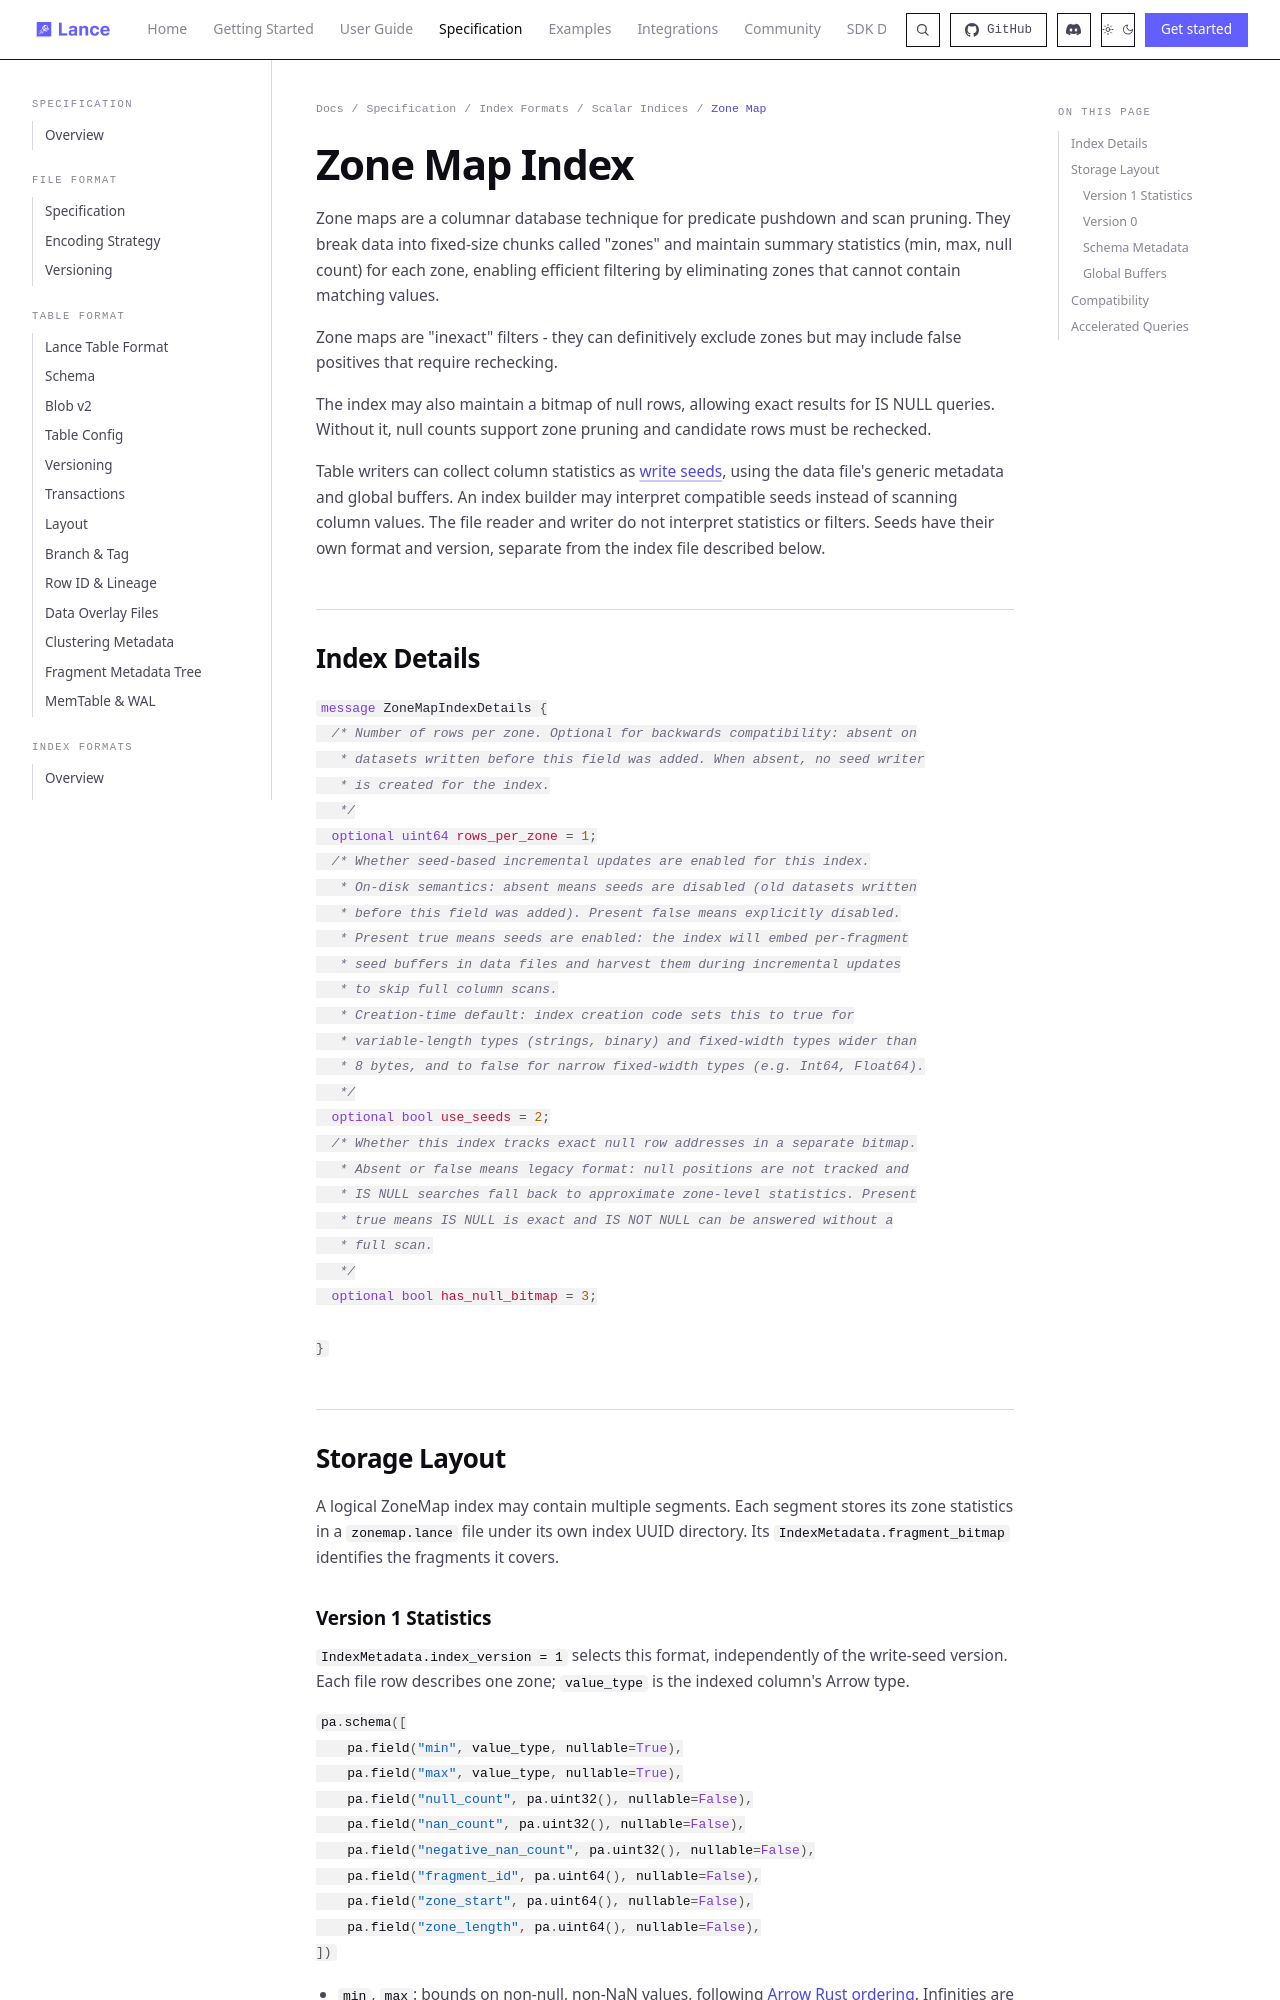

repository: dovel-pr17-validation/pr17r65-cargo-lance · page: format/index/scalar/zonemap/index.html · generator: mkdocs

# Zone Map Index

Zone maps are a columnar database technique for predicate pushdown and scan pruning.
They break data into fixed-size chunks called "zones" and maintain summary statistics
(min, max, null count) for each zone, enabling efficient filtering by eliminating
zones that cannot contain matching values.

Zone maps are "inexact" filters - they can definitively exclude zones but may include
false positives that require rechecking.

The index may also maintain a bitmap of null rows, allowing exact results for
IS NULL queries. Without it, null counts support zone pruning and candidate rows
must be rechecked.

Table writers can collect column statistics as
[write seeds](zone_write_seeds.md), using the data file's generic metadata
and global buffers. An index builder may interpret compatible seeds instead of
scanning column values. The file reader and writer do not interpret statistics
or filters. Seeds have their own format and version, separate from the index file
described below.

## Index Details

```protobuf
%%% proto.message.ZoneMapIndexDetails %%%
```

## Storage Layout

A logical ZoneMap index may contain multiple segments. Each segment stores its
zone statistics in a `zonemap.lance` file under its own index UUID directory.
Its `IndexMetadata.fragment_bitmap` identifies the fragments it covers.
